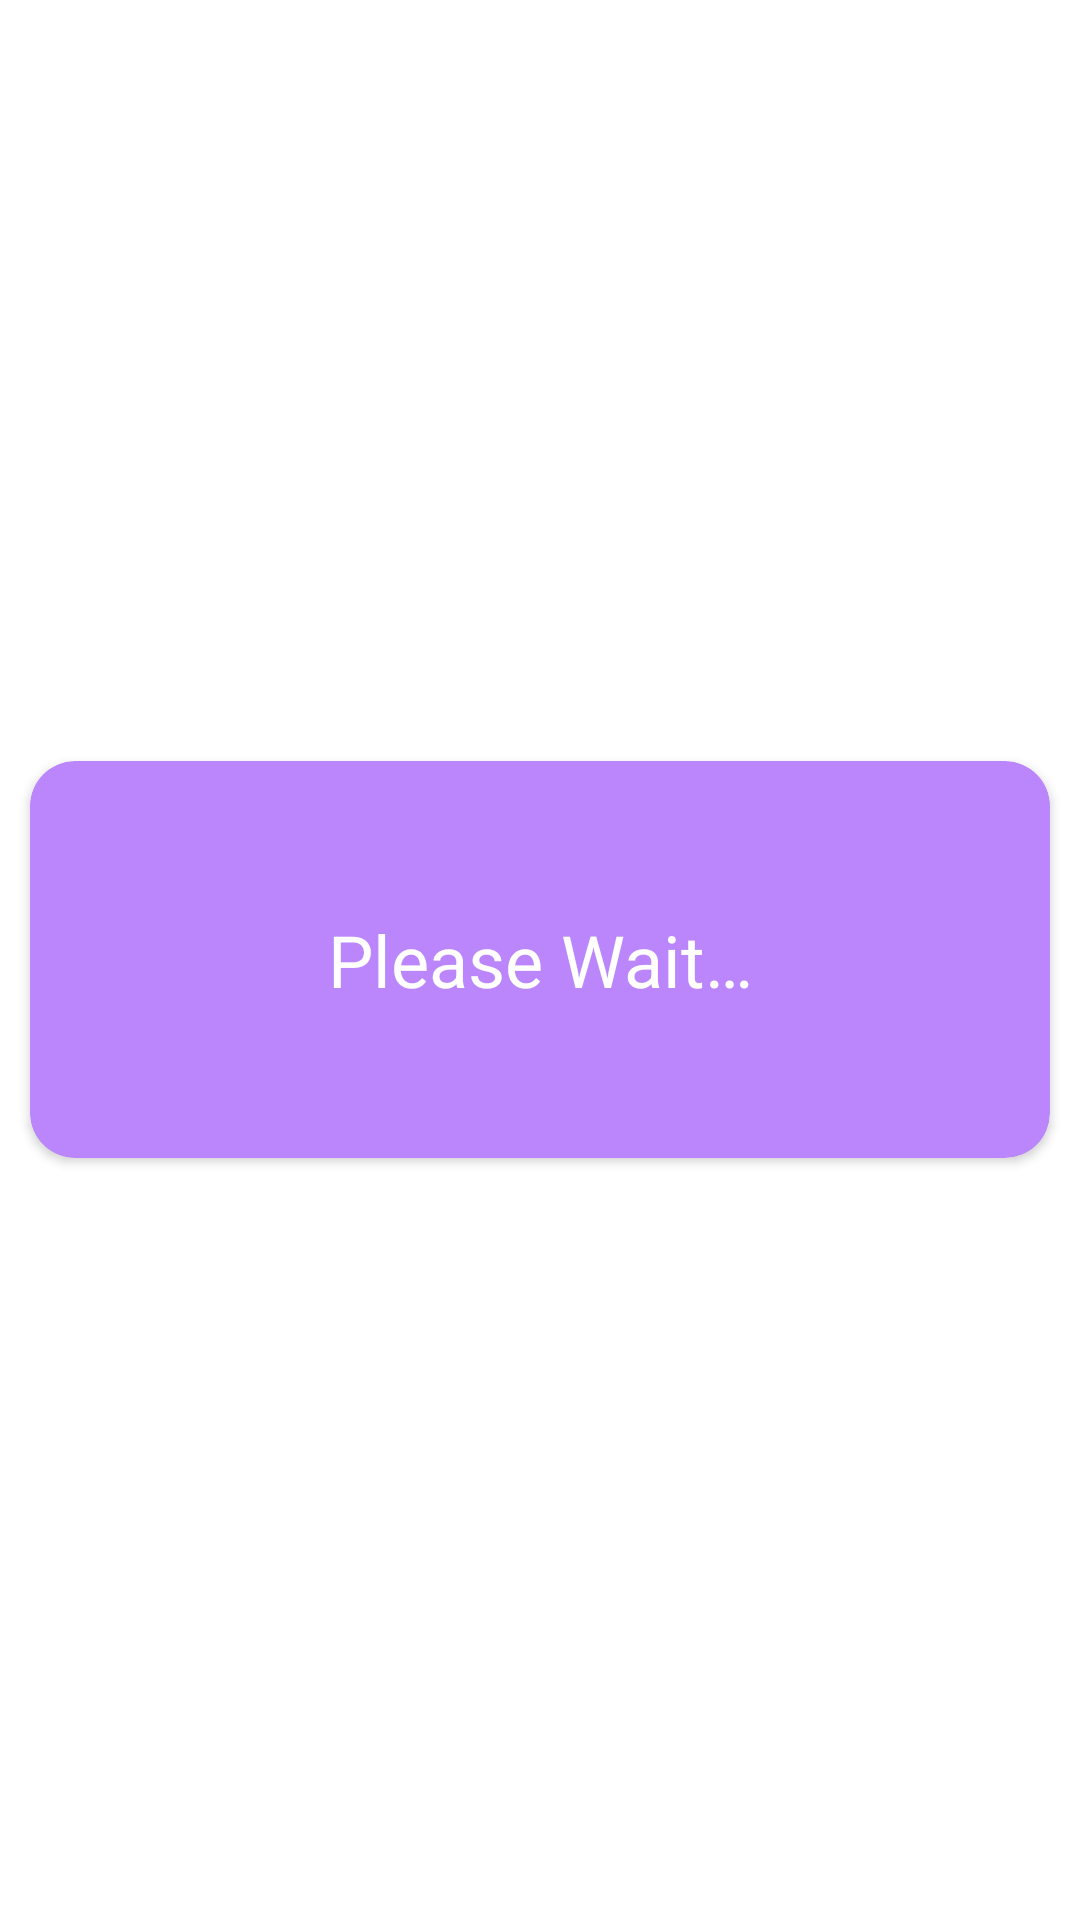

Reconstruct the res/layout file that produces this screen, plus the resources it refers to.
<!-- AndroidManifest.xml: application theme Theme.7UVault -->
<!-- res/layout/custom_dialog_layout.xml -->
<?xml version="1.0" encoding="utf-8"?>
<RelativeLayout xmlns:android="http://schemas.android.com/apk/res/android"
    xmlns:app="http://schemas.android.com/apk/res-auto"
    android:layout_width="match_parent"
    android:layout_height="wrap_content"
    android:layout_gravity="center">

    <androidx.cardview.widget.CardView
        android:layout_width="match_parent"
        android:layout_height="wrap_content"
        android:layout_centerInParent="true"
        android:layout_marginStart="10dp"
        android:layout_marginEnd="10dp"
        android:backgroundTint="@color/purple_200"
        app:cardCornerRadius="15dp">

        <TextView
            android:layout_width="match_parent"
            android:layout_height="wrap_content"
            android:layout_marginStart="10dp"
            android:layout_marginTop="50dp"
            android:layout_marginEnd="10dp"
            android:layout_marginBottom="50dp"
            android:gravity="center"
            android:text="@string/please_wait"
            android:textColor="@color/white"
            android:textSize="24sp" />

    </androidx.cardview.widget.CardView>

</RelativeLayout>
<!-- resources referenced by this layout -->
<resources>
  <color name="purple_200">#FFBB86FC</color>
  <color name="white">#FFFFFFFF</color>
  <string name="please_wait">Please Wait…</string>
  <style name="Theme.7UVault" parent="Theme.MaterialComponents.DayNight.NoActionBar">
          
          <item name="colorPrimary">@color/purple_500</item>
          <item name="colorPrimaryVariant">@color/toolbarColor</item>
          <item name="colorOnPrimary">@color/white</item>
          
          <item name="colorSecondary">@color/teal_200</item>
          <item name="colorSecondaryVariant">@color/teal_700</item>
          <item name="colorOnSecondary">@color/black</item>
          
          <item name="android:statusBarColor" tools:targetApi="l">?attr/colorPrimaryVariant</item>
          
      </style>
  <color name="purple_500">#FF6200EE</color>
  <color name="toolbarColor">#FFFFFFFF</color>
  <color name="teal_200">#FF03DAC5</color>
  <color name="teal_700">#FF018786</color>
  <color name="black">#FF000000</color>
</resources>
